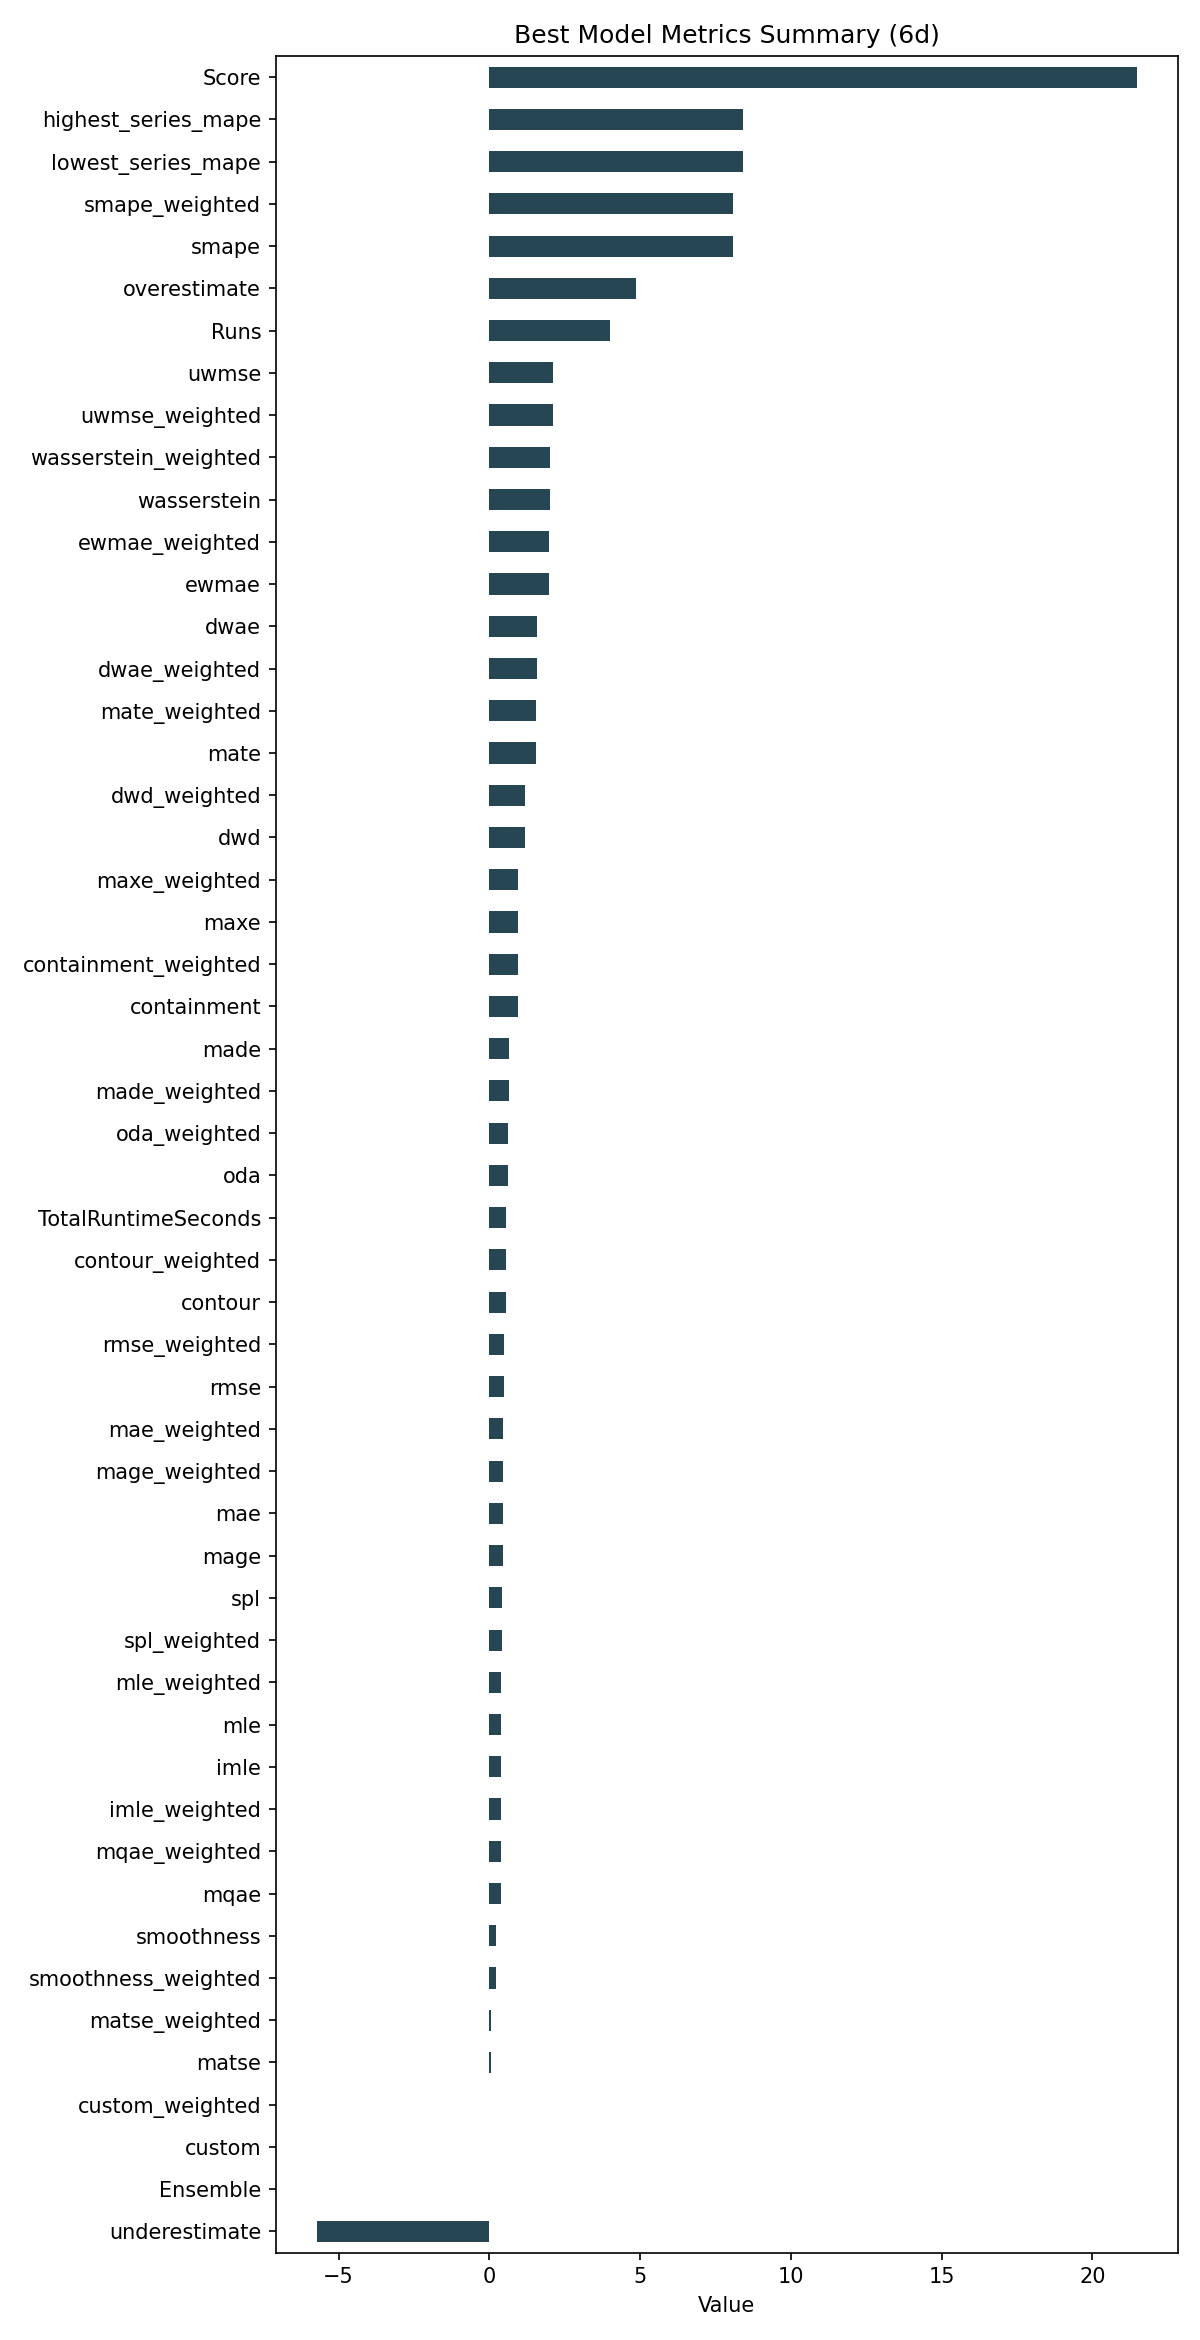

Source data for this figure (header and first rows):
ID, Model, ModelParameters, TransformationParameters, Ensemble, Runs, smape, mae, rmse, made, mage, custom, underestimate, mle, overestimate, imle, spl, containment, contour, maxe, oda, dwae, mqae, ewmae
3ea9379c64a30cc662f9b74d60bd2260, MultivariateRegression, {"regression_model": {"model": "ExtraTre…, {"fillna": "ffill", "transformations": {…, 0, 4, 8.082, 0.4409, 0.4784, 0.6678, 0.4409, 0.0, -5.721, 0.4045, 4.86, 0.3914, 0.4202, 0.9583, 0.5417, 0.9601, 0.625, 1.568, 0.3888, 1.977
